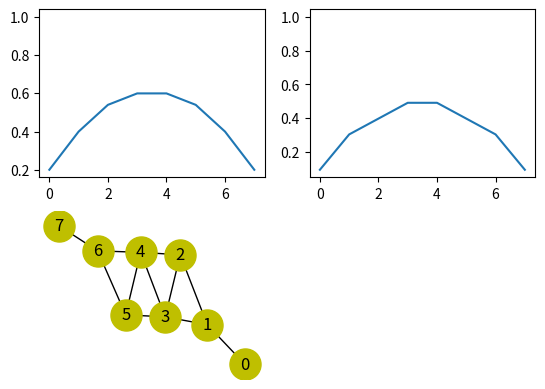

This chart was generated by the following Python code:

# Отображение графа на Python с networkx
# https://habr.com/ru/companies/skillfactory/articles/721838/
# How to show multiple images in one figure?
# https://translated.turbopages.org/proxy_u/en-ru.ru.fe8ab87e-6648b864-8fd98157-74722d776562/https/stackoverflow.com/questions/17111525/how-to-show-multiple-images-in-one-figure?

import networkx as nx

# Для визуализации графа
# in Linux: apt-get install elementary-icon-theme
import matplotlib
import matplotlib.pyplot as plt

# 1. Задаём Меры-центральности-поСтепени/Centrality-Measure-byDegree
#    как Dictionary/Словарь
centrality2 = { 0: 0.2,
                1: 0.4,
                2: 0.54,
                3: 0.6,
                4: 0.6,
                5: 0.54,
                6: 0.4,
                7: 0.2 }
print( "Заданные меры центральности по степени 'centrality2'=(as Dictionary/Словарь)\n", centrality2 ) # from 0.0 upto 1.0
dict25 = centrality2  # для удобства использования этого отладочного отображения в других проектах
fig26 = plt.figure()  # создаём пустое окно/фигуру
a27=fig26.add_subplot(2, 2, 1)  # Определяем: две строки, два столбца, последняя "1" - Номер/1 of Plot_picture_картинки
# Draw as LineChart/ЛинейныйГрафик
list29 = sorted(dict25.items())
x30, y30 = zip(*list29)
plt.plot(x30, y30, 1 )  # Используем: последняя "1" - - Масштаб до 1.0
# plt.show()  # show figure constructed, from RAM to screen

# 2. Задаём граф

# 2.1. Сначала создаём граф линейный
G = nx.path_graph(8)

# 2.2. Затем добавляем связи между вершинами графа
G.add_edge(2, 4)
G.add_edge(3, 1)
G.add_edge(3, 5)
G.add_edge(4, 6)
G.add_edge(5, 6)

centrality1 = nx.eigenvector_centrality_numpy(G)
print( "Вычисленные меры центральности по степени 'centrality1'=(as Dictionary/Словарь)" ) # from 0.0 upto 1.0
for n in centrality1:
    print("centrality1(", n, ")=", format(centrality1[n], ".4f") )  # выводить только 4 знака дробной части

# print( "(as Distionary/Словарь): ", centrality1 ) # from 0.0 upto 1.0
dict52 = centrality1  # для удобства использования этого отладочного отображения в других проектах
# fig26 = plt.figure()  # создаём пустое окно/фигуру
a54=fig26.add_subplot(2, 2, 2)  # Определяем: две строки, два столбца, последняя "2" - Номер/2 of Plot_picture_картинки
# Draw as LineChart/ЛинейныйГрафик
list56 = sorted(dict52.items())
x57, y57 = zip(*list56)
plt.plot(x57, y57, 1 )  # Используем: последняя "1" - Масштаб до 1.0
# plt.show()  # show figure constructed, from RAM to screen

# Визуализация графа
# print (G)  # show graph text description
a63=fig26.add_subplot(2, 2, 3 )  # Определяем: две строки, два столбца, последняя "3" - Номер/2 of Plot_picture_картинки
# nx.draw(G)  # construct graph visualization, in RAM
nx.draw(G, node_size=500, with_labels=True, node_color='y') # construct graph visualization, in RAM
plt.show()  # show graph visualization constructed, from RAM to screen
